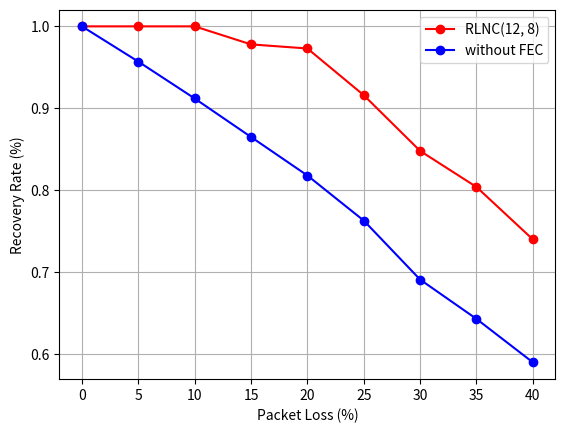

Reproduce this figure in Python.
import numpy as np
from matplotlib import pyplot as plt

x = np.array([0, 5, 10, 15, 20, 25, 30, 35, 40])
y = np.array([x / 1000 for x in [1000, 1000, 1000, 978, 973, 916, 848, 804, 740]])
y2 = np.array([x / 1000 for x in [1000, 957, 912, 865, 818, 763, 691, 643, 590]])
plt.xlabel('Packet Loss (%)')
plt.ylabel('Recovery Rate (%)')
plt.grid(True)
plt.plot(x, y, 'r-o')
plt.plot(x, y2, 'b-o')
plt.legend(['RLNC(12, 8)', 'without FEC'])
plt.show()
plt.savefig('plot.png')